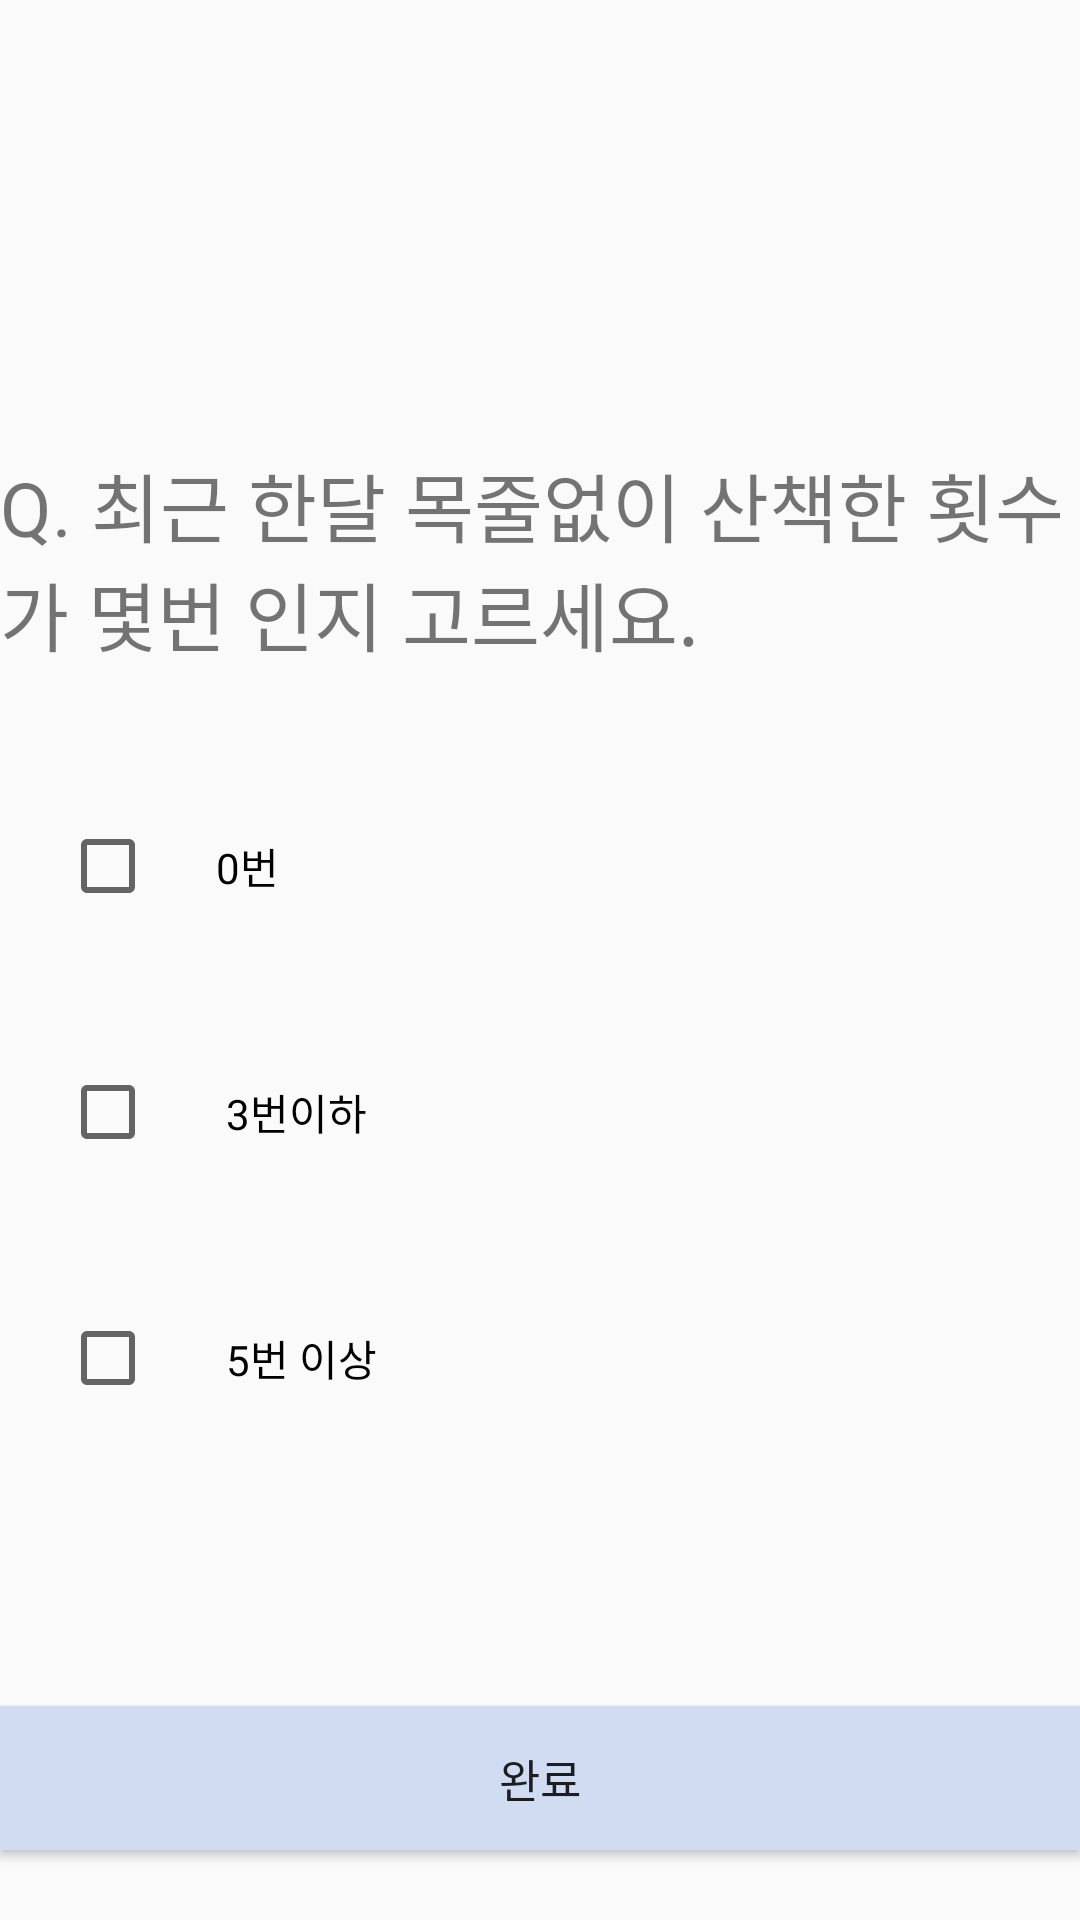

The Android layout XML behind this screen, and the referenced resources:
<!-- AndroidManifest.xml: application theme AppTheme -->
<!-- res/layout/test_3.xml -->
<?xml version="1.0" encoding="utf-8"?>

<LinearLayout xmlns:android="http://schemas.android.com/apk/res/android"
    android:orientation="vertical" android:layout_width="match_parent"
    android:layout_height="match_parent">

    <TextView
        android:layout_width="match_parent"
        android:layout_height="wrap_content"
        android:text="Q. 최근 한달 목줄없이 산책한 횟수가 몇번 인지 고르세요."
        android:textSize="25sp"
        android:layout_marginTop="150dp"/>
    <CheckBox
        android:id="@+id/test_3_top"
        android:layout_marginTop="50dp"
        android:layout_marginLeft="20dp"
        android:layout_width="match_parent"
        android:layout_height="wrap_content"
        android:text="      0번"/>
    <CheckBox
        android:id="@+id/test_3_middle"
        android:layout_marginTop="50dp"
        android:layout_marginLeft="20dp"
        android:layout_width="match_parent"
        android:layout_height="wrap_content"
        android:text="       3번이하"/>
    <CheckBox
        android:id="@+id/test_3_bottom"
        android:layout_marginTop="50dp"
        android:layout_marginLeft="20dp"
        android:layout_width="match_parent"
        android:layout_height="wrap_content"
        android:text="       5번 이상"/>

    <Button
        android:id="@+id/test3_finish"
        android:layout_width="match_parent"
        android:layout_height="wrap_content"
        android:text="완료"
        android:background="#CFDCF1"
        android:textSize="15sp"
        android:layout_marginTop="100dp"
        android:clickable="false"/>



</LinearLayout>
<!-- resources referenced by this layout -->
<resources>
  <style name="AppTheme" parent="Theme.AppCompat.Light.DarkActionBar">
  
          
     <item name="windowNoTitle">true</item>
          <item name="colorPrimary">@color/colorPrimary</item>
          <item name="colorPrimaryDark">@color/colorBlack</item>
          <item name="colorAccent">@color/colorAccent</item>
      </style>
  <color name="colorPrimary">#008577</color>
  <color name="colorBlack">#1A1A1A</color>
  <color name="colorAccent">#D81B60</color>
</resources>
